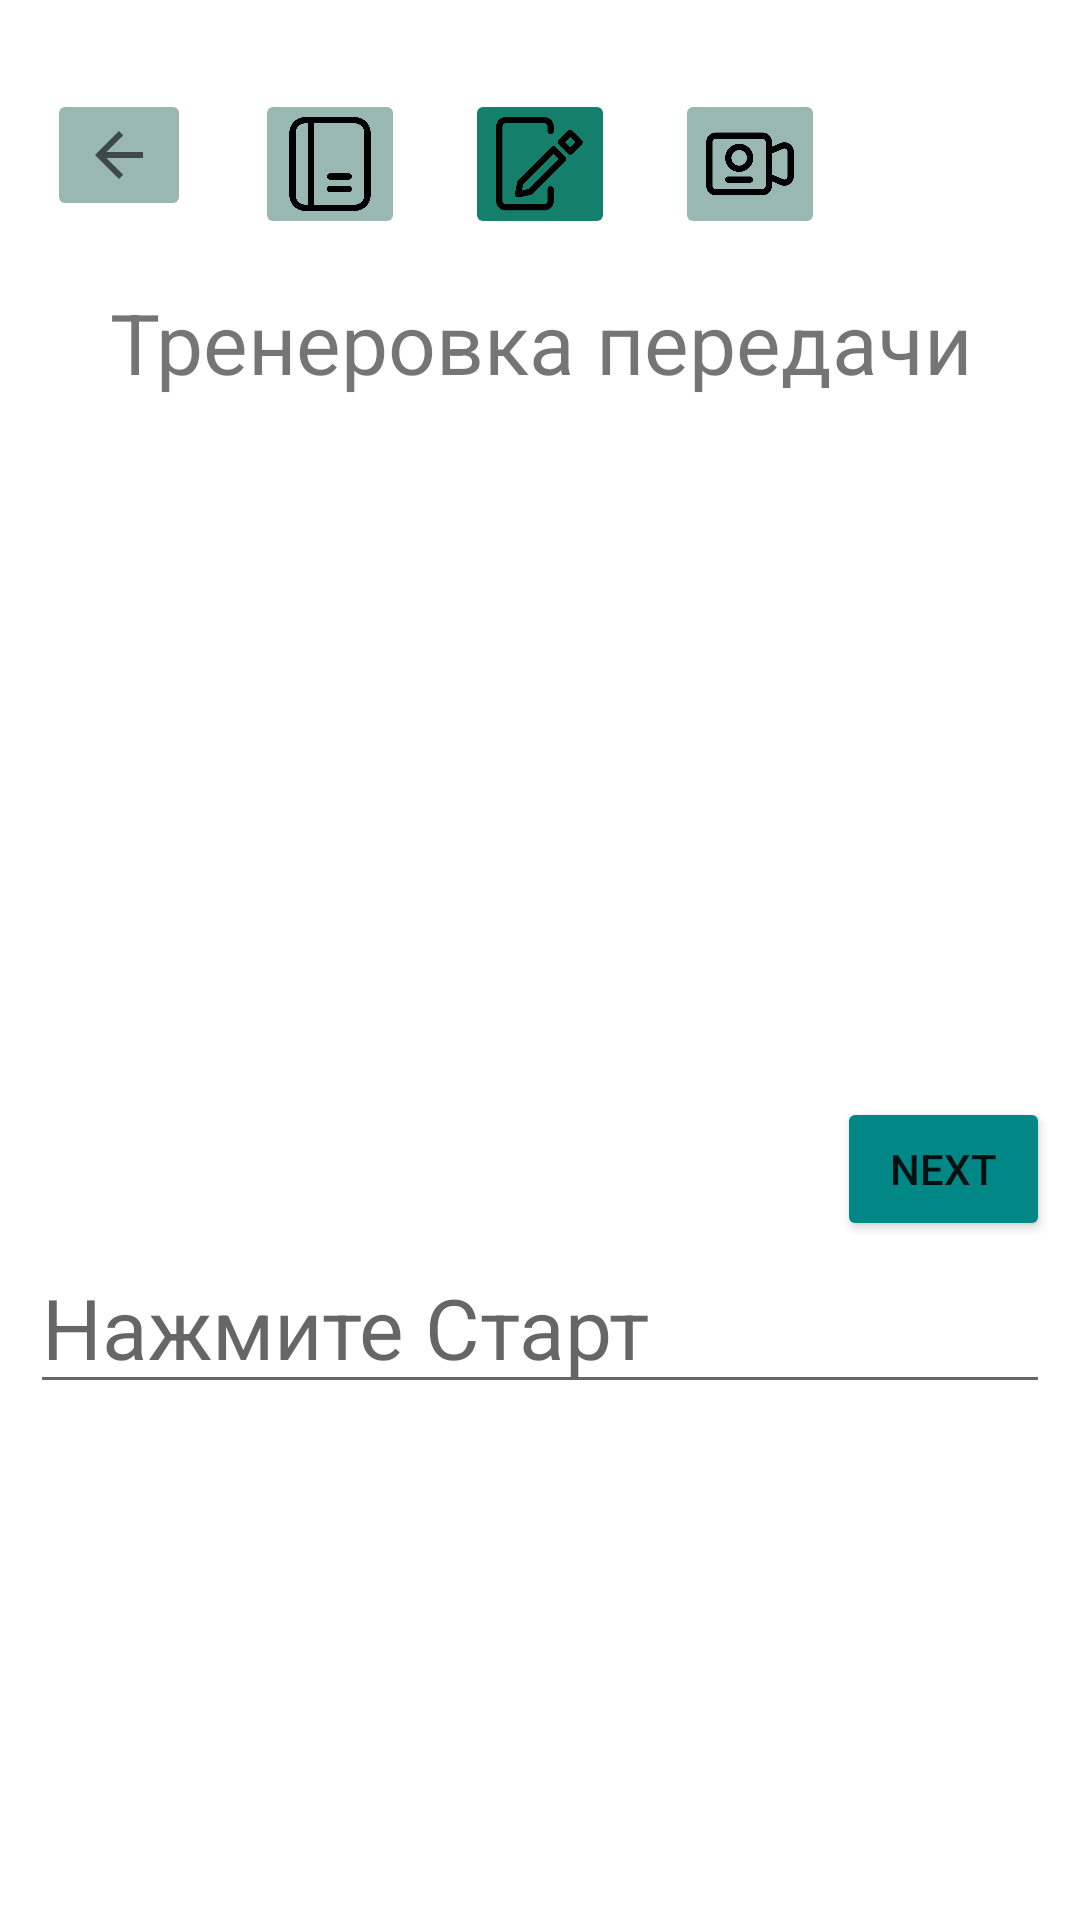

Reconstruct the res/layout file that produces this screen, plus the resources it refers to.
<!-- AndroidManifest.xml: application theme Theme.ProjectBeta2 -->
<!-- res/layout/activity_teaching_second_mode.xml -->
<?xml version="1.0" encoding="utf-8"?>
<androidx.constraintlayout.widget.ConstraintLayout xmlns:android="http://schemas.android.com/apk/res/android"
    xmlns:app="http://schemas.android.com/apk/res-auto"
    xmlns:tools="http://schemas.android.com/tools"
    android:layout_width="match_parent"
    android:layout_height="match_parent"
    tools:context="com.myproject.projectbeta2.TeachingSecondMode">


    <ImageButton
        android:id="@+id/imageButton2"
        android:layout_width="wrap_content"
        android:layout_height="wrap_content"
        android:backgroundTint="#98B8B1"
        app:layout_constraintBottom_toBottomOf="parent"
        app:layout_constraintEnd_toEndOf="parent"
        app:layout_constraintHorizontal_bias="0.05"
        app:layout_constraintStart_toStartOf="parent"
        app:layout_constraintTop_toTopOf="parent"
        app:layout_constraintVertical_bias="0.05"
        app:srcCompat="?attr/actionModeCloseDrawable" />

    <ImageButton
        android:id="@+id/imageButton4"
        android:layout_width="50sp"
        android:layout_height="50sp"
        android:layout_alignParentTop="true"
        android:layout_alignParentEnd="true"
        android:layout_marginStart="100dp"

        android:backgroundTint="#98B8B1"
        android:padding="25px"
        android:scaleType="fitCenter"
        app:layout_constraintBottom_toBottomOf="parent"
        app:layout_constraintEnd_toStartOf="@+id/imageButton5"
        app:layout_constraintStart_toStartOf="parent"
        app:layout_constraintTop_toTopOf="parent"
        app:layout_constraintVertical_bias="0.05"
        app:srcCompat="@drawable/fm" />

    <ImageButton
        android:id="@+id/imageButton5"
        android:layout_width="50sp"
        android:layout_height="50sp"
        android:layout_alignParentTop="true"
        android:layout_alignParentEnd="true"
        android:layout_marginStart="20dp"
        android:backgroundTint="#14806C"
        android:padding="25px"

        android:scaleType="fitCenter"
        app:layout_constraintBottom_toBottomOf="parent"
        app:layout_constraintEnd_toStartOf="@+id/imageButton6"
        app:layout_constraintStart_toEndOf="@+id/imageButton4"
        app:layout_constraintTop_toTopOf="parent"
        app:layout_constraintVertical_bias="0.05"
        app:srcCompat="@drawable/sm" />

    <ImageButton
        android:id="@+id/imageButton6"
        android:layout_width="50sp"
        android:layout_height="50sp"
        android:layout_alignParentTop="true"
        android:layout_alignParentEnd="true"
        android:layout_marginStart="20dp"
        android:layout_marginEnd="100dp"

        android:backgroundTint="#98B8B1"
        android:padding="25px"
        android:scaleType="fitCenter"
        app:layout_constraintBottom_toBottomOf="parent"
        app:layout_constraintEnd_toEndOf="parent"
        app:layout_constraintStart_toEndOf="@+id/imageButton5"
        app:layout_constraintTop_toTopOf="parent"
        app:layout_constraintVertical_bias="0.05"
        app:srcCompat="@drawable/tm" />

    <LinearLayout
        android:layout_width="0dp"
        android:layout_height="wrap_content"
        android:layout_marginStart="10dp"
        android:layout_marginEnd="10dp"
        android:orientation="vertical"
        app:layout_constraintBottom_toBottomOf="@+id/linearLayout3"
        app:layout_constraintEnd_toEndOf="parent"
        app:layout_constraintStart_toStartOf="parent"
        app:layout_constraintTop_toTopOf="parent"
        app:layout_constraintVertical_bias="0.68">

        <LinearLayout
            android:layout_width="match_parent"
            android:layout_height="match_parent"
            android:orientation="horizontal">

            <TextView
                android:id="@+id/textView7"
                android:layout_width="269dp"
                android:layout_height="match_parent"
                android:gravity="center_vertical"
                android:textSize="24sp" />

            <Button
                android:id="@+id/button5"
                android:layout_width="wrap_content"
                android:layout_height="wrap_content"
                android:layout_weight="1"
                android:backgroundTint="@color/teal_700"
                android:text="Next" />
        </LinearLayout>

        <EditText
            android:id="@+id/editTextTextPersonName"
            android:layout_width="match_parent"
            android:layout_height="wrap_content"
            android:ems="10"
            android:hint="Нажмите Старт"
            android:inputType="textPersonName"
            android:textSize="28sp" />

    </LinearLayout>

    <LinearLayout
        android:id="@+id/linearLayout3"
        android:layout_width="match_parent"
        android:layout_height="match_parent"
        android:layout_marginStart="10dp"
        android:layout_marginTop="90dp"
        android:layout_marginEnd="10dp"
        android:orientation="vertical"
        app:layout_constraintBottom_toBottomOf="parent"
        app:layout_constraintEnd_toEndOf="parent"
        app:layout_constraintStart_toStartOf="parent"
        app:layout_constraintTop_toTopOf="parent">

        <TextView
            android:id="@+id/textView8"
            android:layout_width="match_parent"
            android:layout_height="48dp"
            android:gravity="center"
            android:text="Тренеровка передачи"
            android:textSize="28sp" />

        <ImageView
            android:id="@+id/imageView2"
            android:layout_width="279dp"
            android:layout_height="279dp"
            android:layout_gravity="center"
            app:srcCompat="@drawable/ic_launcher_foreground" />

    </LinearLayout>

</androidx.constraintlayout.widget.ConstraintLayout>
<!-- resources referenced by this layout -->
<resources>
  <color name="teal_700">#FF018786</color>
  <!-- drawable fm: png bitmap (drawable, 7736 bytes) -->
  <!-- drawable sm: png bitmap (drawable, 9332 bytes) -->
  <!-- drawable tm: png bitmap (drawable, 10318 bytes) -->
  <style name="Theme.ProjectBeta2" parent="Theme.MaterialComponents.DayNight.DarkActionBar">
          
          <item name="colorPrimary">@color/myColor1</item>
          <item name="colorPrimaryVariant">@color/myColor2</item>
          <item name="colorOnPrimary">@color/white</item>
          
          <item name="colorSecondary">@color/teal_200</item>
          <item name="colorSecondaryVariant">@color/teal_700</item>
          <item name="colorOnSecondary">@color/black</item>
          
          <item name="android:statusBarColor" tools:targetApi="l">?attr/colorPrimaryVariant</item>
          
      </style>
  <color name="myColor1">#C3CF9F</color>
  <color name="myColor2">#e5e6ca</color>
  <color name="white">#FFFFFFFF</color>
  <color name="teal_200">#FF03DAC5</color>
  <color name="black">#FF000000</color>
</resources>
